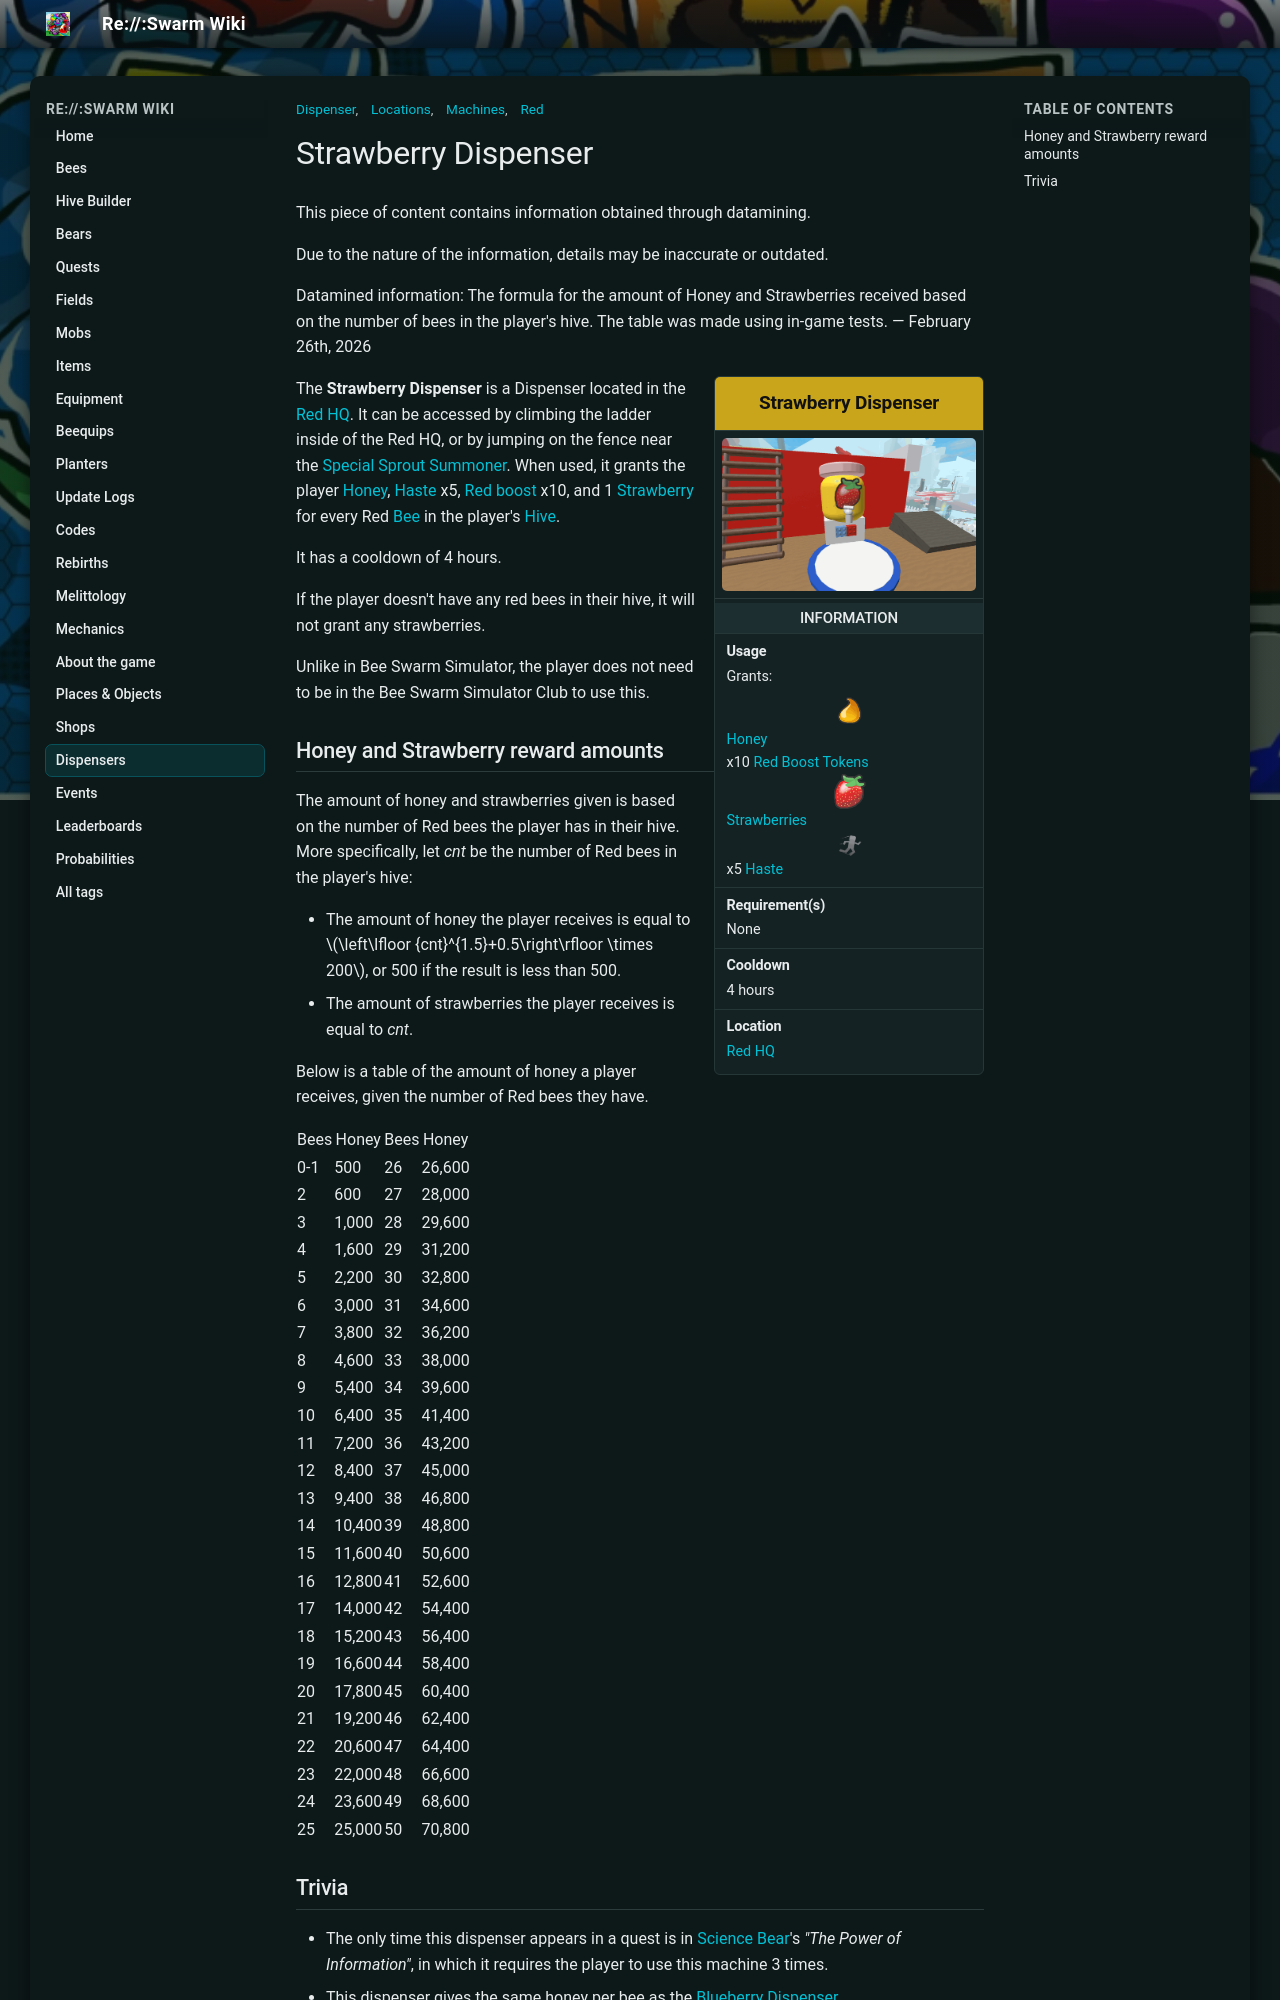

repository: JoaoFranciscoFE/reswarm-wiki · page: strawberry-dispenser.html · generator: mkdocs

---
title: "Strawberry Dispenser"
tags: ["Machines", "Locations", "Dispenser", "Red"]
---

# Strawberry Dispenser

This piece of content contains information obtained through datamining.

Due to the nature of the information, details may be inaccurate or outdated.

Datamined information: The formula for the amount of Honey and Strawberries received based on the number of bees in the player's hive. The table was made using in-game tests. — February 26th, 2026

<aside class="portable-infobox pi-background pi-border-color pi-theme-wikia pi-layout-stacked" role="region">
<h2 class="pi-item pi-item-spacing pi-title pi-secondary-background" data-source="title">Strawberry Dispenser</h2>
<figure class="pi-item pi-image pi-photo"><img alt="Strawberry Dispenser" src="img/places/Strawberry_Dispenser.png" width="640" height="385"/></figure>
<section class="pi-item pi-group pi-border-color">
<h2 class="pi-item pi-header pi-secondary-font pi-item-spacing pi-secondary-background">Information</h2>
<div class="pi-item pi-data pi-item-spacing pi-border-color" data-source="usage">
<h3 class="pi-data-label pi-secondary-font">Usage</h3>
<div class="pi-data-value pi-font">Grants: <br/><p><img alt="Honey" height="35" src="img/Honey.png" width="35"/><a href="honey.html"><span class="color-template color-template-honey">Honey</span></a> <br/><span typeof="mw:Error mw:File"></span>x10 <a href="ability-tokens.html#Boost"><span class="color-template color-template-red-boost-token color-template-background-clip">Red Boost Tokens</span></a> <br/><img alt="Strawberry" height="35" src="img/Strawberry.png" width="35"/><a href="strawberry.html"><span class="color-template color-template-strawberry color-template-background-clip">Strawberries</span></a> <br/><img alt="Haste" height="25" src="img/Haste.png" width="25"/>x5 <a href="ability-tokens.html#Haste"><span class="color-template color-template-haste color-template-background-clip">Haste</span></a> <br/></p></div>
</div>
<div class="pi-item pi-data pi-item-spacing pi-border-color" data-source="requirement">
<h3 class="pi-data-label pi-secondary-font">Requirement(s)</h3>
<div class="pi-data-value pi-font">None</div>
</div>
<div class="pi-item pi-data pi-item-spacing pi-border-color" data-source="cooldown">
<h3 class="pi-data-label pi-secondary-font">Cooldown</h3>
<div class="pi-data-value pi-font">4 hours</div>
</div>
<div class="pi-item pi-data pi-item-spacing pi-border-color" data-source="location">
<h3 class="pi-data-label pi-secondary-font">Location</h3>
<div class="pi-data-value pi-font"><a href="red-hq.html">Red HQ</a></div>
</div>
</section>
</aside>

The **Strawberry Dispenser** is a Dispenser located in the [Red HQ](red-hq.md). It can be accessed by climbing the ladder inside of the Red HQ, or by jumping on the fence near the [Special Sprout Summoner](special-sprout-summoner.md). When used, it grants the player [Honey](honey.md), [Haste](ability-tokens.md#Haste) x5, [Red boost](ability-tokens.md#Boost) x10, and 1 [Strawberry](strawberry.md) for every Red [Bee](bees.md) in the player's [Hive](hive.md).

It has a cooldown of 4 hours.

If the player doesn't have any red bees in their hive, it will not grant any strawberries.

Unlike in Bee Swarm Simulator, the player does not need to be in the Bee Swarm Simulator Club to use this.

## Honey and Strawberry reward amounts

The amount of honey and strawberries given is based on the number of Red bees the player has in their hive. More specifically, let *cnt* be the number of Red bees in the player's hive:

* The amount of honey the player receives is equal to \(\left\lfloor {cnt}^{1.5}+0.5\right\rfloor \times 200\), or 500 if the result is less than 500.
* The amount of strawberries the player receives is equal to *cnt*.

Below is a table of the amount of honey a player receives, given the number of Red bees they have.

<table class="mw-collapsible mw-collapsed fandom-table">
<tbody><tr>
<th>Bees
</th>
<th>Honey
</th>
<th>Bees
</th>
<th>Honey
</th></tr>
<tr>
<td>0-1
</td>
<td>500
</td>
<td>26
</td>
<td>26,600
</td></tr>
<tr>
<td>2
</td>
<td>600
</td>
<td>27
</td>
<td>28,000
</td></tr>
<tr>
<td>3
</td>
<td>1,000
</td>
<td>28
</td>
<td>29,600
</td></tr>
<tr>
<td>4
</td>
<td>1,600
</td>
<td>29
</td>
<td>31,200
</td></tr>
<tr>
<td>5
</td>
<td>2,200
</td>
<td>30
</td>
<td>32,800
</td></tr>
<tr>
<td>6
</td>
<td>3,000
</td>
<td>31
</td>
<td>34,600
</td></tr>
<tr>
<td>7
</td>
<td>3,800
</td>
<td>32
</td>
<td>36,200
</td></tr>
<tr>
<td>8
</td>
<td>4,600
</td>
<td>33
</td>
<td>38,000
</td></tr>
<tr>
<td>9
</td>
<td>5,400
</td>
<td>34
</td>
<td>39,600
</td></tr>
<tr>
<td>10
</td>
<td>6,400
</td>
<td>35
</td>
<td>41,400
</td></tr>
<tr>
<td>11
</td>
<td>7,200
</td>
<td>36
</td>
<td>43,200
</td></tr>
<tr>
<td>12
</td>
<td>8,400
</td>
<td>37
</td>
<td>45,000
</td></tr>
<tr>
<td>13
</td>
<td>9,400
</td>
<td>38
</td>
<td>46,800
</td></tr>
<tr>
<td>14
</td>
<td>10,400
</td>
<td>39
</td>
<td>48,800
</td></tr>
<tr>
<td>15
</td>
<td>11,600
</td>
<td>40
</td>
<td>50,600
</td></tr>
<tr>
<td>16
</td>
<td>12,800
</td>
<td>41
</td>
<td>52,600
</td></tr>
<tr>
<td>17
</td>
<td>14,000
</td>
<td>42
</td>
<td>54,400
</td></tr>
<tr>
<td>18
</td>
<td>15,200
</td>
<td>43
</td>
<td>56,400
</td></tr>
<tr>
<td>19
</td>
<td>16,600
</td>
<td>44
</td>
<td>58,400
</td></tr>
<tr>
<td>20
</td>
<td>17,800
</td>
<td>45
</td>
<td>60,400
</td></tr>
<tr>
<td>21
</td>
<td>19,200
</td>
<td>46
</td>
<td>62,400
</td></tr>
<tr>
<td>22
</td>
<td>20,600
</td>
<td>47
</td>
<td>64,400
</td></tr>
<tr>
<td>23
</td>
<td>22,000
</td>
<td>48
</td>
<td>66,600
</td></tr>
<tr>
<td>24
</td>
<td>23,600
</td>
<td>49
</td>
<td>68,600
</td></tr>
<tr>
<td>25
</td>
<td>25,000
</td>
<td>50
</td>
<td>70,800
</td></tr></tbody></table>
